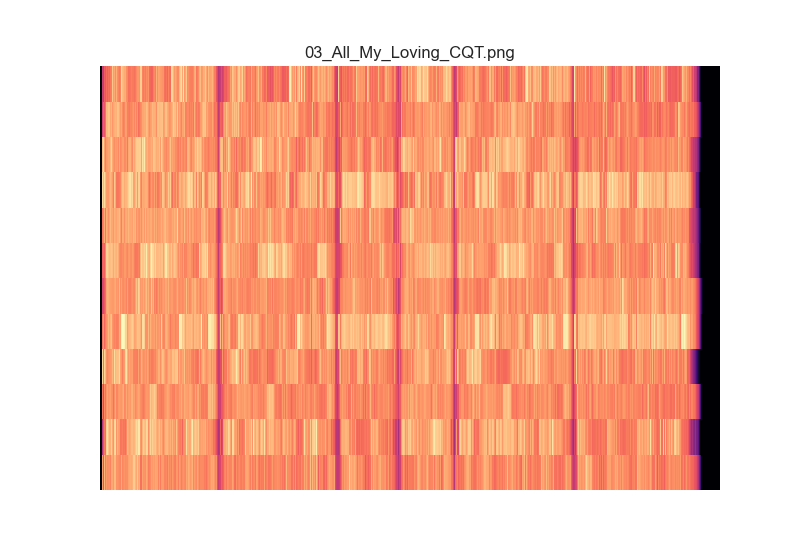

Data behind this chart, as committed beside it:
3.107514119730832449e-05, 3.157466456326216744e-05, 3.240532465080772791e-05, 3.247149907016909668e-05, 2.700780676505769721e-05, 3.724285407827836311e-05, 3.649644381039302877e-05, 3.999777783736754464e-05, 3.831414612404221410e-05, 2.777733064013855557e+00, 2.272078706245388879e+00, 2.291662879274610098e+00, 4.023358255776405912e+01, 7.704346005668219277e+01, 9.823380055591893267e+01, 6.240512005949192798e+01, 2.355766011014666006e+01, 1.603295816435445076e+01, 1.479762995770083478e+01, 2.178124480754674153e+01, 4.224011553813103603e+01, 9.140608171413684602e+01, 1.230979251441087570e+02, 1.027741804035057811e+02
3.269509895904185940e-05, 2.926608210069501755e-05, 3.027062115255673103e-05, 2.845972731610259772e-05, 3.357105823073113068e-05, 2.658945726174093529e-05, 2.634819792149164076e-05, 3.570820564512152784e-05, 3.076545398003779458e-05, 9.505706312988215778e-01, 1.137659246359240539e+00, 1.703106961814662590e+00, 5.428073577795719196e+00, 4.997486936486616571e+00, 3.368164368463672531e+01, 9.082566082485386971e+01, 8.530186654027416182e+01, 1.828510418097810941e+01, 1.732425911729169243e+01, 1.552265943344719901e+01, 1.561952735786463897e+01, 1.434371027738228399e+01, 4.191574257176276319e+01, 3.176563631642590124e+01
4.216372818728374237e-05, 3.842664556044718166e-05, 4.287739637796726287e-05, 4.348112858215110393e-05, 3.872705766630862845e-05, 4.392415923108972066e-05, 4.612084831778654002e-05, 4.526003618213381732e-05, 4.231073220571106752e-05, 1.977676943241795549e+00, 3.219590105190000884e+00, 6.014333105833569171e+00, 1.122684174446936680e+02, 3.590261076882615043e+01, 1.482591658133067369e+01, 1.423195355431096232e+01, 1.674801869948534971e+01, 1.097783597579337567e+01, 1.861078758888168139e+01, 1.225011057266527281e+01, 3.564308230310740555e+01, 3.945153358874191696e+01, 5.349874321866987259e+01, 4.348131945302249335e+01
3.875575674781830320e-05, 4.502934873804590636e-05, 3.761668795146558373e-05, 3.155276111357002223e-05, 3.914304589248175116e-05, 3.684287511652205776e-05, 3.432303592944237403e-05, 3.805020647988873898e-05, 4.054096609469304947e-05, 5.362648649903655418e+00, 3.024015417895263624e+00, 3.221198271487622833e+01, 3.167047313972121856e+02, 2.266299309078568172e+02, 1.133165968738040448e+02, 3.105293455731595387e+01, 2.731066576352468189e+01, 3.314659452486417734e+01, 4.220253419848083354e+01, 6.962771963813463572e+01, 2.478503937782257935e+02, 3.140080334637460169e+02, 2.183520680173222672e+02, 4.005479690190031761e+02
4.540719412208738334e-05, 4.058552317840022523e-05, 4.515655838955669242e-05, 4.452987025144868277e-05, 4.563306144198125166e-05, 4.164240373704488675e-05, 4.263411620326663942e-05, 4.771700733431316713e-05, 4.524779177009391506e-05, 3.729272702155604691e+00, 3.263539036888656319e+00, 4.884956040792195253e+00, 2.100133745632487248e+01, 3.497269570043246034e+01, 1.069792637628723355e+02, 1.102531686025262019e+02, 9.869791659353371926e+01, 6.756893848432804361e+01, 2.363981794304884332e+01, 5.803479889136262670e+01, 5.414551902646523729e+01, 3.384644435240372928e+01, 2.804600193372182559e+01, 5.202184142235133635e+01
4.625519690284335823e-05, 4.808454423265663062e-05, 4.647449081889415661e-05, 4.078668804211552253e-05, 5.421764180251828225e-05, 4.440268006064967277e-05, 4.601817881900302693e-05, 5.403740027223772284e-05, 5.445015519369704080e-05, 1.822343010834999388e+00, 1.781285301855615844e+00, 2.806662752854498066e+00, 6.989222493179884310e+00, 1.072648921547942003e+01, 1.276509671991480843e+01, 1.227361365205079480e+01, 1.505135274569229153e+01, 1.362452667903493086e+01, 1.279059004134827937e+01, 2.098392467639575898e+01, 1.812065046342419095e+01, 1.451505808339915937e+01, 2.049087382200306706e+01, 1.508117154930959103e+01
4.674978622732018285e-05, 5.223533522716691151e-05, 4.375998553704496373e-05, 4.550633590338957026e-05, 5.163361241196011777e-05, 4.264370518340645166e-05, 4.626169243846824097e-05, 5.627861922743808941e-05, 5.245512239929433877e-05, 2.901824093936425264e+00, 4.009948487214742840e+00, 4.788080287434444138e+00, 1.067842071778997948e+01, 2.252421423348267382e+01, 2.543778642579146876e+01, 2.088571598466968737e+01, 1.597209992818971891e+01, 2.864532683325701612e+01, 3.372386079484246579e+01, 5.978573144918701132e+01, 4.424826453485512445e+01, 3.893239494364962638e+01, 2.516012985851133976e+01, 5.006286601794975866e+01
4.627395712641724842e-05, 4.937025731673813791e-05, 5.043727959920861839e-05, 4.601523936070008963e-05, 4.434144869240529379e-05, 4.553475683867560804e-05, 4.874828865839651707e-05, 4.973022777265602857e-05, 5.736720504757658931e-05, 4.898472047780701111e+00, 4.343303183691992864e+00, 2.199197837157128177e+01, 3.873621187479799488e+01, 3.654961374100223992e+01, 2.716429832295634128e+01, 2.957423666840444199e+01, 2.727442333783991657e+01, 4.756921291303269328e+01, 3.017935600969160248e+01, 8.637561939043797565e+01, 5.257641175790500654e+01, 7.129127057455184513e+01, 1.068825312287042664e+02, 6.528645902052329575e+01
2.090986594674883921e-05, 2.344736001706568008e-05, 2.544798648687880983e-05, 2.942872641938148521e-05, 2.639480948702613129e-05, 2.793316755039624443e-05, 2.213158234253316542e-05, 2.766478214162725345e-05, 2.609871871494546115e-05, 4.607596461147563716e+00, 1.279386034661849081e+01, 1.260114715809004906e+02, 1.087178721540240787e+02, 2.371037474739305537e+02, 2.036072593338116690e+02, 1.029851204596193242e+02, 4.628312669834509308e+01, 1.195058579337853786e+02, 4.028112448128113243e+01, 2.075352626516599059e+02, 2.989441398348041048e+02, 3.405847612426140358e+02, 2.689801793778240153e+02, 2.078904956611548585e+02
3.588241060833125771e-05, 3.141897410624080902e-05, 3.053595844507169909e-05, 2.912512210492801244e-05, 3.085424819118215119e-05, 2.749828950838773215e-05, 3.398055369998206719e-05, 2.954255456270282303e-05, 4.030177406552904699e-05, 4.944117952050896214e+00, 8.797539550357921456e+00, 4.091016018852948832e+01, 4.299390241823241610e+01, 1.313241528290849942e+02, 3.038551082899812741e+02, 4.135066446052235278e+02, 4.390536792598805391e+02, 2.802165587398691287e+02, 3.562084005067305981e+01, 2.060908468080371563e+02, 1.961217156977999707e+02, 1.195893867417534011e+02, 8.526350508385374383e+01, 9.374656199180225258e+01
2.336354425032754448e-05, 2.562721271884599682e-05, 3.128026084745213022e-05, 2.417557137483570807e-05, 2.585297501833588103e-05, 3.227512576752805678e-05, 2.964104761968047968e-05, 3.225133653860645107e-05, 3.348214901252707845e-05, 1.243301655551201534e+00, 9.086688200118333558e-01, 1.570192673614765333e+00, 1.015784456550319170e+01, 8.983452272114574200e+00, 9.989761983669765755e+00, 1.916604520622632180e+01, 4.181197674064279823e+01, 2.296505599687958465e+01, 1.007640116156334642e+01, 1.703625446170486768e+01, 2.706612953904103236e+01, 2.390766954465419047e+01, 1.858963691989185918e+01, 3.095334410315206952e+01
3.774353042507788480e-05, 2.774848832274087870e-05, 3.359666685277437717e-05, 3.052135116903899900e-05, 3.100457419743316153e-05, 3.482604227915814244e-05, 3.067604580872591489e-05, 3.295934692918209936e-05, 2.953196501502927023e-05, 1.175669487279157766e+00, 1.056700821530520473e+00, 1.154185108590031206e+00, 1.012353338210627030e+01, 7.863123571794533362e+00, 1.152536463253977850e+01, 2.210534123890171543e+01, 1.254703828179929737e+01, 7.340271238159040479e+00, 7.218430872610609228e+00, 7.403712246024523935e+00, 1.245613923987315630e+01, 1.442217211642806518e+01, 2.210593295999634122e+01, 1.130162571066779797e+01
